Run: headless pygame with SDL's dummy video driver; simulated clock (each Clock.tick advances the game by its frame time, no real sleeping); random seed 0; keys injected as events and as key.get_pressed() state; no mouse input; restart key R tapped at the start of phases 3 and 4.
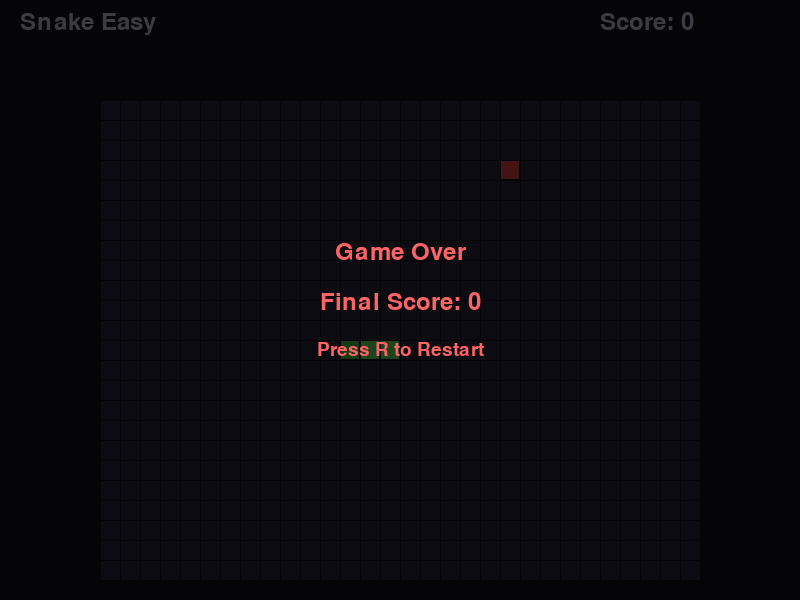
Frame 1 of 4 · flips 1–60 · no input
Frame 2 of 4 · flips 61–180 · tapped SPACE, RETURN · held RIGHT (→), D · screen unchanged from frame 1, image omitted
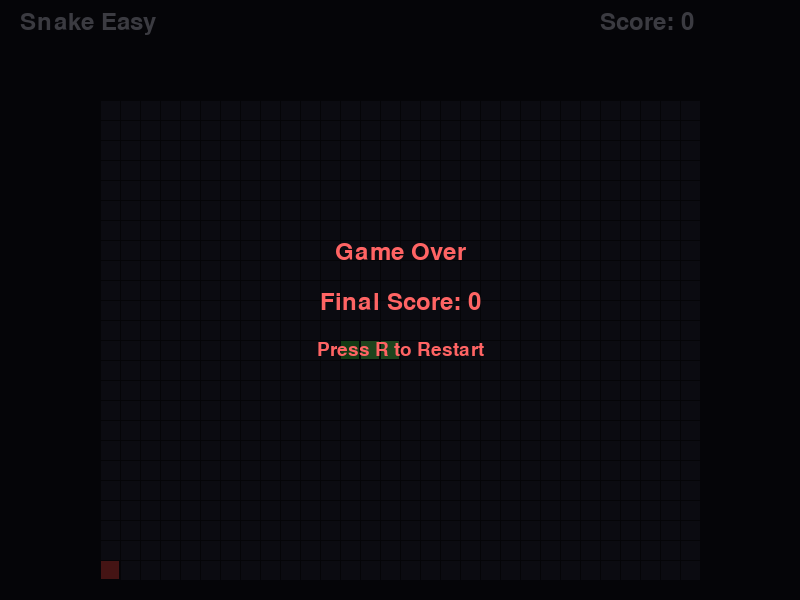
Frame 3 of 4 · flips 181–300 · tapped R · held DOWN (↓), S
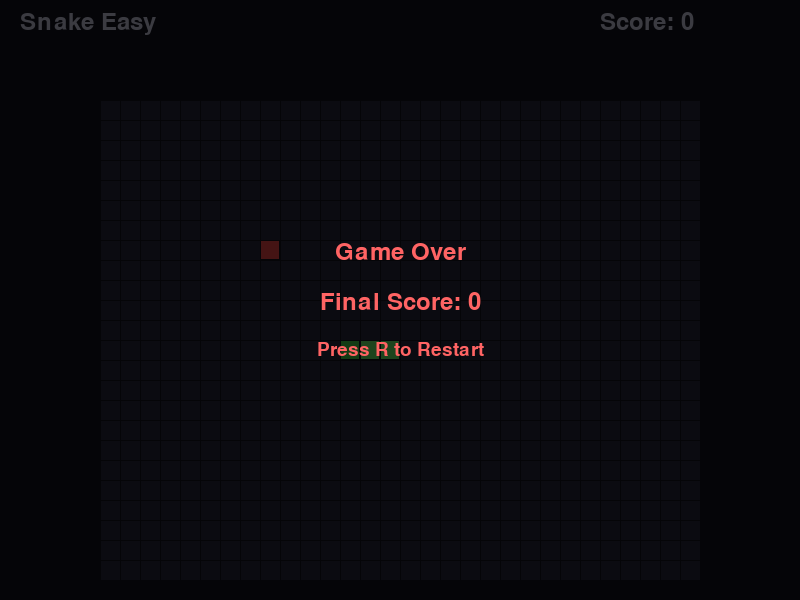
Frame 4 of 4 · flips 301–420 · tapped R · held LEFT (←), A, UP (↑), W

The pygame program that drew these frames:

import pygame
import sys
import random

# 初始化 Pygame
pygame.init()

# 随机种子
random.seed(42)

# 窗口常量
SCREEN_WIDTH = 800
SCREEN_HEIGHT = 600
FPS = 60

# 网格常量
GRID_CELL_SIZE = 20
GRID_COLS = 30
GRID_ROWS = 24
GRID_WIDTH = GRID_COLS * GRID_CELL_SIZE  # 600
GRID_HEIGHT = GRID_ROWS * GRID_CELL_SIZE  # 480
GRID_OFFSET_X = (SCREEN_WIDTH - GRID_WIDTH) // 2
GRID_OFFSET_Y = (SCREEN_HEIGHT - GRID_HEIGHT) // 2 + 40  # 下移一点给 HUD 腾空间

# 颜色常量
COLOR_BG = (20, 20, 30)
COLOR_GRID = (40, 40, 60)
COLOR_HUD_TEXT = (200, 200, 220)
COLOR_SNAKE_HEAD = (70, 200, 70)
COLOR_SNAKE_BODY = (100, 230, 100)
COLOR_FOOD = (230, 70, 70)
COLOR_GAME_OVER_BG = (0, 0, 0, 180)  # 半透明黑色
COLOR_GAME_OVER_TEXT = (255, 100, 100)

# 游戏常量
SNAKE_INIT_LENGTH = 3
SNAKE_SPEED = 10  # 每秒移动的网格数
FOOD_SCORE = 10

# 方向向量
UP = (0, -1)
DOWN = (0, 1)
LEFT = (-1, 0)
RIGHT = (1, 0)

class SnakeGame:
    def __init__(self):
        self.screen = pygame.display.set_mode((SCREEN_WIDTH, SCREEN_HEIGHT))
        pygame.display.set_caption("Snake Easy")
        self.clock = pygame.time.Clock()
        self.font = pygame.font.SysFont(None, 36)
        self.small_font = pygame.font.SysFont(None, 28)
        self.reset_game()

    def reset_game(self):
        # 蛇初始位置在中心偏左
        start_col = GRID_COLS // 2 - SNAKE_INIT_LENGTH
        start_row = GRID_ROWS // 2
        self.snake = [(start_col + i, start_row) for i in range(SNAKE_INIT_LENGTH)]
        self.direction = RIGHT
        self.next_direction = RIGHT
        self.score = 0
        self.game_over = False
        self.food = self.generate_food()
        self.move_timer = 0.0
        self.move_interval = 1.0 / SNAKE_SPEED

    def generate_food(self):
        while True:
            pos = (random.randint(0, GRID_COLS-1), random.randint(0, GRID_ROWS-1))
            if pos not in self.snake:
                return pos

    def handle_events(self):
        for event in pygame.event.get():
            if event.type == pygame.QUIT:
                pygame.quit()
                sys.exit()
            elif event.type == pygame.KEYDOWN:
                if event.key == pygame.K_ESCAPE:
                    pygame.quit()
                    sys.exit()
                elif event.key == pygame.K_r:
                    self.reset_game()
                elif not self.game_over:
                    if event.key == pygame.K_UP and self.direction != DOWN:
                        self.next_direction = UP
                    elif event.key == pygame.K_DOWN and self.direction != UP:
                        self.next_direction = DOWN
                    elif event.key == pygame.K_LEFT and self.direction != RIGHT:
                        self.next_direction = LEFT
                    elif event.key == pygame.K_RIGHT and self.direction != LEFT:
                        self.next_direction = RIGHT

    def update(self, dt):
        if self.game_over:
            return
        self.direction = self.next_direction
        self.move_timer += dt
        if self.move_timer >= self.move_interval:
            self.move_timer = 0.0
            head = self.snake[0]
            new_head = (head[0] + self.direction[0], head[1] + self.direction[1])

            # 撞墙检测
            if not (0 <= new_head[0] < GRID_COLS and 0 <= new_head[1] < GRID_ROWS):
                self.game_over = True
                return

            # 撞自己检测
            if new_head in self.snake:
                self.game_over = True
                return

            self.snake.insert(0, new_head)

            # 吃食物检测
            if new_head == self.food:
                self.score += FOOD_SCORE
                self.food = self.generate_food()
            else:
                self.snake.pop()

    def draw_grid(self):
        grid_rect = pygame.Rect(GRID_OFFSET_X, GRID_OFFSET_Y, GRID_WIDTH, GRID_HEIGHT)
        pygame.draw.rect(self.screen, COLOR_GRID, grid_rect)
        # 画网格线
        for x in range(GRID_COLS + 1):
            pygame.draw.line(self.screen, COLOR_BG,
                             (GRID_OFFSET_X + x * GRID_CELL_SIZE, GRID_OFFSET_Y),
                             (GRID_OFFSET_X + x * GRID_CELL_SIZE, GRID_OFFSET_Y + GRID_HEIGHT),
                             1)
        for y in range(GRID_ROWS + 1):
            pygame.draw.line(self.screen, COLOR_BG,
                             (GRID_OFFSET_X, GRID_OFFSET_Y + y * GRID_CELL_SIZE),
                             (GRID_OFFSET_X + GRID_WIDTH, GRID_OFFSET_Y + y * GRID_CELL_SIZE),
                             1)

    def draw_snake(self):
        for i, (col, row) in enumerate(self.snake):
            color = COLOR_SNAKE_HEAD if i == 0 else COLOR_SNAKE_BODY
            rect = pygame.Rect(
                GRID_OFFSET_X + col * GRID_CELL_SIZE,
                GRID_OFFSET_Y + row * GRID_CELL_SIZE,
                GRID_CELL_SIZE, GRID_CELL_SIZE
            )
            pygame.draw.rect(self.screen, color, rect)
            pygame.draw.rect(self.screen, COLOR_BG, rect, 1)

    def draw_food(self):
        rect = pygame.Rect(
            GRID_OFFSET_X + self.food[0] * GRID_CELL_SIZE,
            GRID_OFFSET_Y + self.food[1] * GRID_CELL_SIZE,
            GRID_CELL_SIZE, GRID_CELL_SIZE
        )
        pygame.draw.rect(self.screen, COLOR_FOOD, rect)
        pygame.draw.rect(self.screen, COLOR_BG, rect, 1)

    def draw_hud(self):
        title = self.font.render("Snake Easy", True, COLOR_HUD_TEXT)
        self.screen.blit(title, (20, 10))
        score_text = self.font.render(f"Score: {self.score}", True, COLOR_HUD_TEXT)
        self.screen.blit(score_text, (SCREEN_WIDTH - 200, 10))

    def draw_game_over(self):
        # 半透明覆盖层
        overlay = pygame.Surface((SCREEN_WIDTH, SCREEN_HEIGHT), pygame.SRCALPHA)
        overlay.fill(COLOR_GAME_OVER_BG)
        self.screen.blit(overlay, (0, 0))

        game_over_text = self.font.render("Game Over", True, COLOR_GAME_OVER_TEXT)
        final_score_text = self.font.render(f"Final Score: {self.score}", True, COLOR_GAME_OVER_TEXT)
        restart_text = self.small_font.render("Press R to Restart", True, COLOR_GAME_OVER_TEXT)

        self.screen.blit(game_over_text,
                         (SCREEN_WIDTH//2 - game_over_text.get_width()//2, SCREEN_HEIGHT//2 - 60))
        self.screen.blit(final_score_text,
                         (SCREEN_WIDTH//2 - final_score_text.get_width()//2, SCREEN_HEIGHT//2 - 10))
        self.screen.blit(restart_text,
                         (SCREEN_WIDTH//2 - restart_text.get_width()//2, SCREEN_HEIGHT//2 + 40))

    def draw(self):
        self.screen.fill(COLOR_BG)
        self.draw_grid()
        self.draw_snake()
        self.draw_food()
        self.draw_hud()
        if self.game_over:
            self.draw_game_over()
        pygame.display.flip()

    def run(self):
        while True:
            dt = self.clock.tick(FPS) / 1000.0
            self.handle_events()
            self.update(dt)
            self.draw()

if __name__ == "__main__":
    game = SnakeGame()
    game.run()
